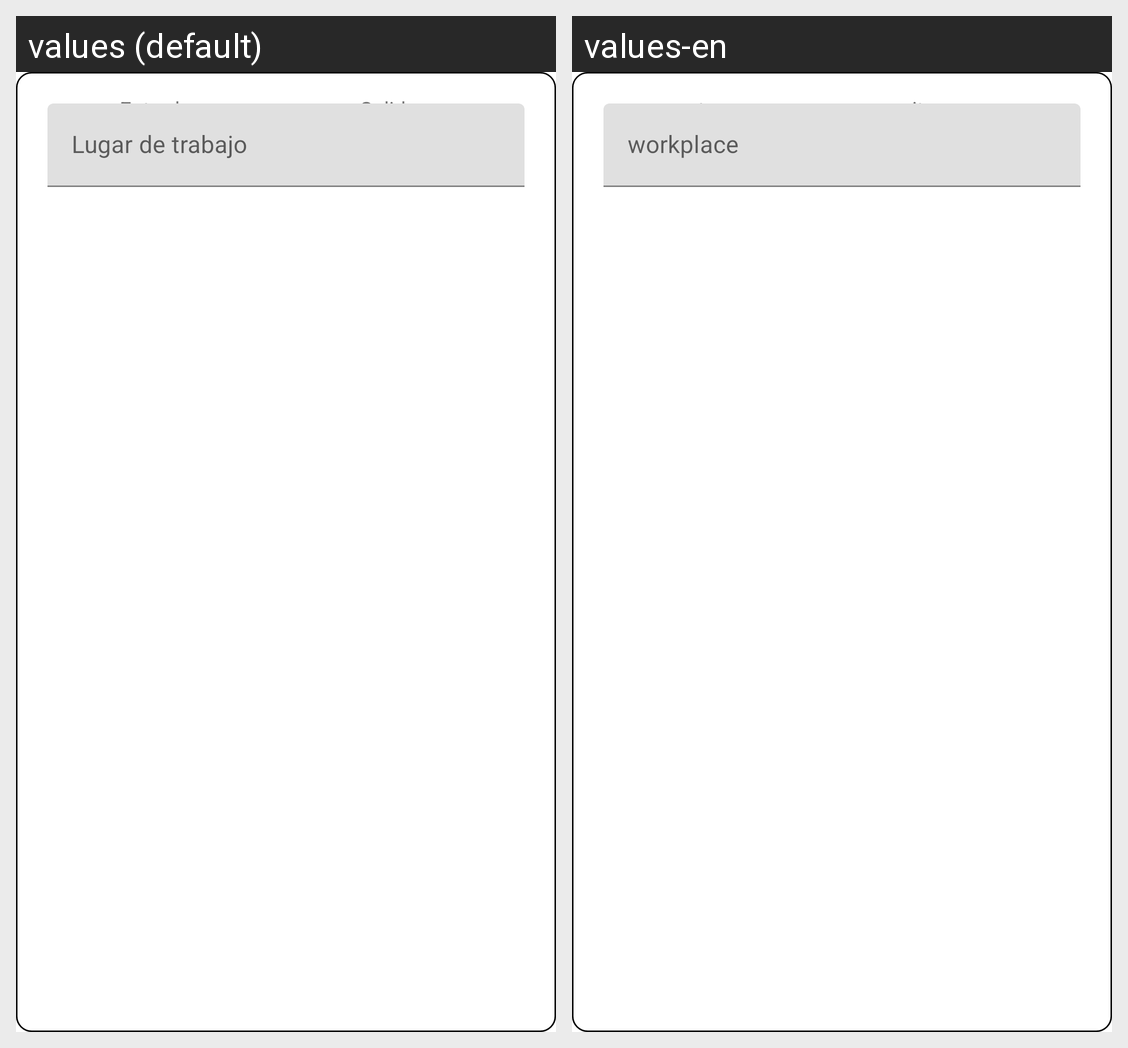

The Android screen above is rendered under two locales of the same app. Produce the string resources it draws, with the default and per-locale values.
Android screen res/layout/horario_item.xml rendered under 2 locales, left to right: values (default), values-en. Device: Nexus 5 (rendered at 1080×1920; each locale shown at half size, 540×960, under a caption strip naming it); theme Theme.ControlJornada.NoActionBar.
Strings drawn on this screen, with the default value and each locale's value (text and hints the layout hard-codes, and strings that could not be matched under every locale, appear in the picture but are not listed):

horarioItem_tvEntrada_text
  values: Entrada
  values-en: entry

horarioItem_tvSalida_text
  values: Salida
  values-en: exit

horarioItem_edLugarTrabajo_hint
  values: Lugar de trabajo
  values-en: workplace
